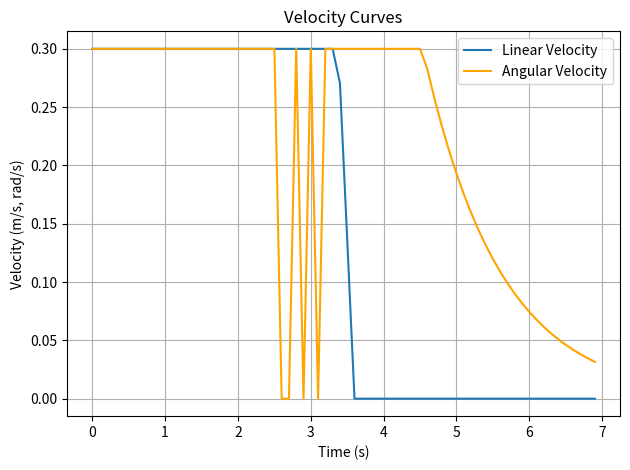
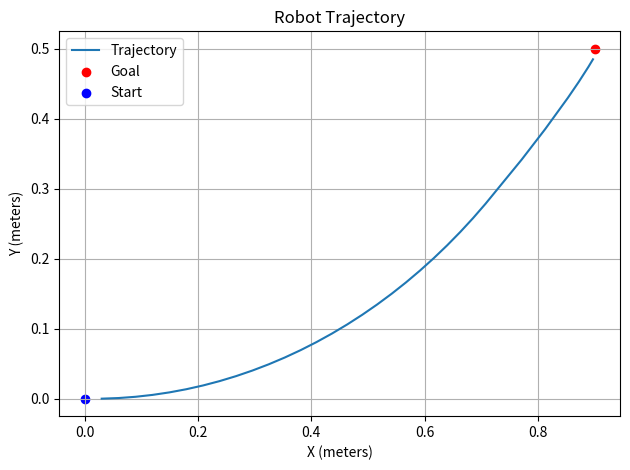

Source code (Python) for these figures, in order:
import numpy as np
import matplotlib.pyplot as plt
# Author: Addison Sears-Collins
# [redacted]
# Description: Linear Quadratic Regulator example 
#   (two-wheeled differential drive robot car)
 
######################## DEFINE CONSTANTS #####################################
# Supress scientific notation when printing NumPy arrays
np.set_printoptions(precision=3,suppress=True)
 
# Optional Variables
max_linear_velocity = 0.3 # meters per second
max_angular_velocity = 0.3 # radians per second

def plot_velocity(velocity, time):
    fig, ax = plt.subplots()

    # Plotting velocity curves
    ax.plot(time, velocity[:, 0], label='Linear Velocity')
    ax.plot(time, velocity[:, 1], label='Angular Velocity', color='orange')
    ax.set_title('Velocity Curves')
    ax.set_xlabel('Time (s)')
    ax.set_ylabel('Velocity (m/s, rad/s)')
    ax.legend()
    ax.grid(True)

    plt.tight_layout()
    plt.show()

def plot_trajectory(trajectory, start_state_x, desired_state_xf):
    fig, ax = plt.subplots()

    # Plotting trajectory
    ax.plot(trajectory[:, 0], trajectory[:, 1], label='Trajectory')
    ax.scatter(desired_state_xf[0], desired_state_xf[1], color='red', label='Goal')
    ax.scatter(start_state_x[0], start_state_x[1], color='blue', label='Start')
    ax.set_title('Robot Trajectory')
    ax.set_xlabel('X (meters)')
    ax.set_ylabel('Y (meters)')
    ax.legend()
    ax.grid(True)

    plt.tight_layout()
    plt.show()

def mo2pi(angle):
    """
    Maps an angle to the range [-pi, pi].

    Parameters:
    - angle: Angle in radians.

    Returns:
    - Resulting angle in the range [-pi, pi].
    """
    return (angle + np.pi) % (2 * np.pi) - np.pi


def getB(yaw, deltat):
    """
    Calculates and returns the B matrix
    3x2 matix ---> number of states x number of control inputs
 
    Expresses how the state of the system [x,y,yaw] changes
    from t-1 to t due to the control commands (i.e. control inputs).
     
    :param yaw: The yaw angle (rotation angle around the z axis) in radians 
    :param deltat: The change in time from timestep t-1 to t in seconds
     
    :return: B matrix ---> 3x2 NumPy array
    """
    B = np.array([[np.cos(yaw)*deltat, 0],
                  [np.sin(yaw)*deltat, 0],
                  [0, deltat]])
    return B
 
 
def state_space_model(A, state_t_minus_1, B, control_input_t_minus_1):
    """
    Calculates the state at time t given the state at time t-1 and
    the control inputs applied at time t-1
     
    :param: A   The A state transition matrix
        3x3 NumPy Array
    :param: state_t_minus_1     The state at time t-1  
        3x1 NumPy Array given the state is [x,y,yaw angle] ---> 
        [meters, meters, radians]
    :param: B   The B state transition matrix
        3x2 NumPy Array
    :param: control_input_t_minus_1     Optimal control inputs at time t-1  
        2x1 NumPy Array given the control input vector is 
        [linear velocity of the car, angular velocity of the car]
        [meters per second, radians per second]
         
    :return: State estimate at time t
        3x1 NumPy Array given the state is [x,y,yaw angle] --->
        [meters, meters, radians]
    """
    # These next 6 lines of code which place limits on the angular and linear 
    # velocities of the robot car can be removed if you desire.
    control_input_t_minus_1[0] = np.clip(control_input_t_minus_1[0], -max_linear_velocity, max_linear_velocity)
    control_input_t_minus_1[1] = np.clip(control_input_t_minus_1[1],-max_angular_velocity,max_angular_velocity)
    state_estimate_t = (A @ state_t_minus_1) + (B @ control_input_t_minus_1) 
    state_estimate_t[2] = mo2pi(state_estimate_t[2])
    return state_estimate_t
     
def lqr(actual_state_x, desired_state_xf, Q, R, A, B, dt):
    """
    Discrete-time linear quadratic regulator for a nonlinear system.
 
    Compute the optimal control inputs given a nonlinear system, cost matrices, 
    current state, and a final state.
     
    Compute the control variables that minimize the cumulative cost.
 
    Solve for P using the dynamic programming method.
 
    :param actual_state_x: The current state of the system 
        3x1 NumPy Array given the state is [x,y,yaw angle] --->
        [meters, meters, radians]
    :param desired_state_xf: The desired state of the system
        3x1 NumPy Array given the state is [x,y,yaw angle] --->
        [meters, meters, radians]   
    :param Q: The state cost matrix
        3x3 NumPy Array
    :param R: The input cost matrix
        2x2 NumPy Array
    :param dt: The size of the timestep in seconds -> float
 
    :return: u_star: Optimal action u for the current state 
        2x1 NumPy Array given the control input vector is
        [linear velocity of the car, angular velocity of the car]
        [meters per second, radians per second]
    """
    # We want the system to stabilize at desired_state_xf.
    print("lqr actual_state_x:\n",actual_state_x)
    print("lqr desired_state_xf:\n",desired_state_xf)

    x_error = actual_state_x - desired_state_xf
    # x_error[2] = mo2pi(mo2pi(np.arctan2(x_error[1], x_error[0]) - actual_state_x [2]) + mo2pi(x_error[2]))
    x_error_magnitude = np.linalg.norm(x_error[:2])
    print("lqr x_error_magnitude:\n",x_error_magnitude)
    if x_error_magnitude < 0.02:
        x_error[0] = 0
        x_error[1] = 0
        x_error[2] = mo2pi(x_error[2])
    else:
        # x_error[2] = mo2pi(np.arctan2(x_error[1], x_error[0]) - mo2pi(actual_state_x [2] - np.pi))

        x_error[2] = mo2pi(np.arctan2(x_error[1], x_error[0]) - actual_state_x [2])
        if abs((x_error[2] - np.pi)) < np.pi/180*5:
            x_error[2] = 0
        if abs((x_error[2] + np.pi)) < np.pi/180*5:
            x_error[2] = 0

        print("atan2: ", np.arctan2(x_error[1], x_error[0]))
        print("actual yaw: ", actual_state_x[2])

    
    print("lqr error:\n",x_error)
    # Solutions to discrete LQR problems are obtained using the dynamic 
    # programming method.
    # The optimal solution is obtained recursively, starting at the last 
    # timestep and working backwards.
    # You can play with this number
    N = 20
 
    # Create a list of N + 1 elements
    P = [None] * (N + 1)
     
    Qf = Q
 
    # LQR via Dynamic Programming
    P[N] = Qf
 
    # For i = N, ..., 1
    for i in range(N, 0, -1):
 
        # Discrete-time Algebraic Riccati equation to calculate the optimal 
        # state cost matrix
        P[i-1] = Q + A.T @ P[i] @ A - (A.T @ P[i] @ B) @ np.linalg.pinv(
            R + B.T @ P[i] @ B) @ (B.T @ P[i] @ A)      
 
    # Create a list of N elements
    K = [None] * N
    u = [None] * N
 
    # For i = 0, ..., N - 1
    for i in range(N):
 
        # Calculate the optimal feedback gain K
        K[i] = -np.linalg.pinv(R + B.T @ P[i+1] @ B) @ B.T @ P[i+1] @ A
 
        u[i] = K[i] @ x_error
 
    # Optimal control input is u_star
    u_star = u[N-1]
 
    return u_star
 
def main():
     
    # Let the time interval be 1.0 seconds
    dt = 0.1
     
    # Actual state
    # Our robot starts out at the origin (x=0 meters, y=0 meters), and 
    # the yaw angle is 0 radians. 
    actual_state_x = np.array([0,0,0]) 
    start_state_x = actual_state_x
    # Desired state [x,y,yaw angle]
    # [meters, meters, radians]
    desired_state_xf = np.array([0.9,0.500,np.pi/2])  
     
    # A matrix
    # 3x3 matrix -> number of states x number of states matrix
    # Expresses how the state of the system [x,y,yaw] changes 
    # from t-1 to t when no control command is executed.
    # Typically a robot on wheels only drives when the wheels are told to turn.
    # For this case, A is the identity matrix.
    # Note: A is sometimes F in the literature.
    A = np.array([[1.0,  0,   0],
                  [  0,1.0,   0],
                  [  0,  0, 1.0]])

    # R matrix
    # The control input cost matrix
    # Experiment with different R matrices
    # This matrix penalizes actuator effort (i.e. rotation of the 
    # motors on the wheels that drive the linear velocity and angular velocity).
    # The R matrix has the same number of rows as the number of control
    # inputs and same number of columns as the number of 
    # control inputs.
    # This matrix has positive values along the diagonal and 0s elsewhere.
    # We can target control inputs where we want low actuator effort 
    # by making the corresponding value of R large. 
    R = np.array([[0.01,   0],  # Penalty for linear velocity effort
                  [  0, 0.1]]) # Penalty for angular velocity effort
 
    # Q matrix
    # The state cost matrix.
    # Experiment with different Q matrices.
    # Q helps us weigh the relative importance of each state in the 
    # state vector (X, Y, YAW ANGLE). 
    # Q is a square matrix that has the same number of rows as 
    # there are states.
    # Q penalizes bad performance.
    # Q has positive values along the diagonal and zeros elsewhere.
    # Q enables us to target states where we want low error by making the 
    # corresponding value of Q large.
    Q = np.array([[1.0, 0, 0],  # Penalize X position error 
                  [0, 1.0, 0],  # Penalize Y position error 
                  [0, 0, 1.0]]) # Penalize YAW ANGLE heading error

    # Arrays to store data for plotting
    trajectory_data = []
    velocity_data = []
    time_data = [] 
                   
    # Launch the robot, and have it move to the desired goal destination
    for i in range(150):
        print(f'iteration = {i} seconds')
        print(f'Current State = {actual_state_x}')
        print(f'Desired State = {desired_state_xf}')
         
        state_error = actual_state_x - desired_state_xf
        print("state_error:\n",state_error)
        state_error_magnitude = np.linalg.norm(state_error)     
        print(f'State Error Magnitude = {state_error_magnitude}')
         
        B = getB(actual_state_x[2], dt)
         
        # LQR returns the optimal control input
        optimal_control_input = lqr(actual_state_x, 
                                    desired_state_xf, 
                                    Q, R, A, B, dt) 
         
        print(f'Control Input = {optimal_control_input}')
                                     
         
        # We apply the optimal control to the robot
        # so we can get a new actual (estimated) state.
        actual_state_x = state_space_model(A, actual_state_x, B, 
                                        optimal_control_input)
        
        # Store data for plotting
        trajectory_data.append(actual_state_x[:2])
        velocity_data.append(optimal_control_input)
        time_data.append(i * dt)  
 
        # Stop as soon as we reach the goal
        # Feel free to change this threshold value.
        if state_error_magnitude < 0.04:
            print("\nGoal Has Been Reached Successfully!")
            break
             
        print()
    
    # Convert lists to NumPy arrays for easier plotting
    trajectory_data = np.array(trajectory_data)
    velocity_data = np.array(velocity_data)
    time_data = np.array(time_data)

    # Plot trajectory and velocity curves
    plot_velocity(velocity_data, time_data)
    plot_trajectory(trajectory_data, start_state_x, desired_state_xf)
 
# Entry point for the program
main()
